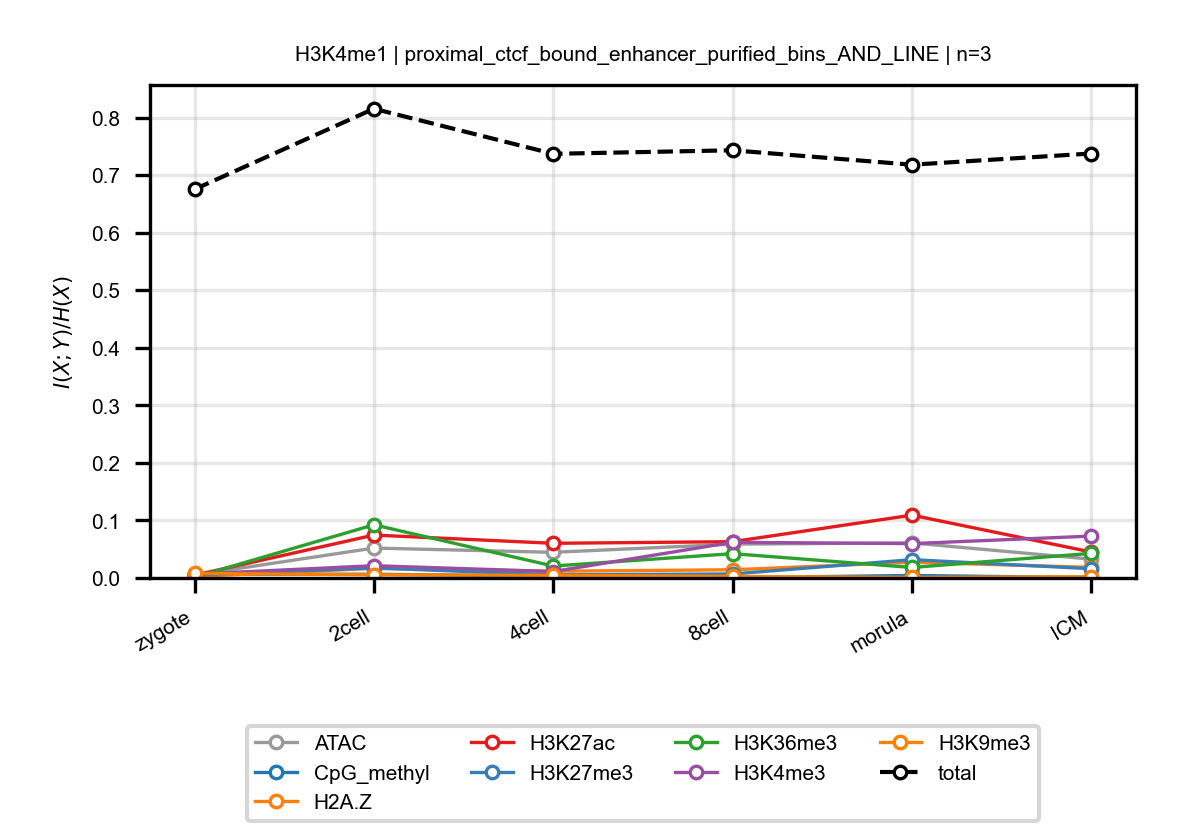

Source data for this figure (header and first rows):
anchor, target, n_bins, stage, block, normalized_mi
H3K4me1, ATAC, 3, zygote, proximal_ctcf_bound_enhancer_purified_bi…, 0.005022
H3K4me1, ATAC, 3, 2cell, proximal_ctcf_bound_enhancer_purified_bi…, 0.05197
H3K4me1, ATAC, 3, 4cell, proximal_ctcf_bound_enhancer_purified_bi…, 0.04457
H3K4me1, ATAC, 3, 8cell, proximal_ctcf_bound_enhancer_purified_bi…, 0.05879
H3K4me1, ATAC, 3, morula, proximal_ctcf_bound_enhancer_purified_bi…, 0.06094
H3K4me1, ATAC, 3, ICM, proximal_ctcf_bound_enhancer_purified_bi…, 0.03269
H3K4me1, CpG_methyl, 3, zygote, proximal_ctcf_bound_enhancer_purified_bi…, 0.006448
H3K4me1, CpG_methyl, 3, 2cell, proximal_ctcf_bound_enhancer_purified_bi…, 0.006467
H3K4me1, CpG_methyl, 3, 4cell, proximal_ctcf_bound_enhancer_purified_bi…, 0.003146
H3K4me1, CpG_methyl, 3, 8cell, proximal_ctcf_bound_enhancer_purified_bi…, 0.0004447
H3K4me1, CpG_methyl, 3, morula, proximal_ctcf_bound_enhancer_purified_bi…, 0.004389
H3K4me1, CpG_methyl, 3, ICM, proximal_ctcf_bound_enhancer_purified_bi…, 0.0005627
H3K4me1, H2A.Z, 3, zygote, proximal_ctcf_bound_enhancer_purified_bi…, 0.002536
H3K4me1, H2A.Z, 3, 2cell, proximal_ctcf_bound_enhancer_purified_bi…, 0.01663
H3K4me1, H2A.Z, 3, 4cell, proximal_ctcf_bound_enhancer_purified_bi…, 0.01174
H3K4me1, H2A.Z, 3, 8cell, proximal_ctcf_bound_enhancer_purified_bi…, 0.01425
H3K4me1, H2A.Z, 3, morula, proximal_ctcf_bound_enhancer_purified_bi…, 0.02738
H3K4me1, H2A.Z, 3, ICM, proximal_ctcf_bound_enhancer_purified_bi…, 0.01839
H3K4me1, H3K27ac, 3, zygote, proximal_ctcf_bound_enhancer_purified_bi…, 0.004813
H3K4me1, H3K27ac, 3, 2cell, proximal_ctcf_bound_enhancer_purified_bi…, 0.07453
H3K4me1, H3K27ac, 3, 4cell, proximal_ctcf_bound_enhancer_purified_bi…, 0.06024
H3K4me1, H3K27ac, 3, 8cell, proximal_ctcf_bound_enhancer_purified_bi…, 0.06306
H3K4me1, H3K27ac, 3, morula, proximal_ctcf_bound_enhancer_purified_bi…, 0.1092
H3K4me1, H3K27ac, 3, ICM, proximal_ctcf_bound_enhancer_purified_bi…, 0.04508
H3K4me1, H3K27me3, 3, zygote, proximal_ctcf_bound_enhancer_purified_bi…, 0.004971
H3K4me1, H3K27me3, 3, 2cell, proximal_ctcf_bound_enhancer_purified_bi…, 0.01741
H3K4me1, H3K27me3, 3, 4cell, proximal_ctcf_bound_enhancer_purified_bi…, 0.005475
H3K4me1, H3K27me3, 3, 8cell, proximal_ctcf_bound_enhancer_purified_bi…, 0.00698
H3K4me1, H3K27me3, 3, morula, proximal_ctcf_bound_enhancer_purified_bi…, 0.03179
H3K4me1, H3K27me3, 3, ICM, proximal_ctcf_bound_enhancer_purified_bi…, 0.01609
H3K4me1, H3K36me3, 3, zygote, proximal_ctcf_bound_enhancer_purified_bi…, 0.001346
H3K4me1, H3K36me3, 3, 2cell, proximal_ctcf_bound_enhancer_purified_bi…, 0.09238
H3K4me1, H3K36me3, 3, 4cell, proximal_ctcf_bound_enhancer_purified_bi…, 0.02072
H3K4me1, H3K36me3, 3, 8cell, proximal_ctcf_bound_enhancer_purified_bi…, 0.04227
H3K4me1, H3K36me3, 3, morula, proximal_ctcf_bound_enhancer_purified_bi…, 0.01822
H3K4me1, H3K36me3, 3, ICM, proximal_ctcf_bound_enhancer_purified_bi…, 0.04277
H3K4me1, H3K4me3, 3, zygote, proximal_ctcf_bound_enhancer_purified_bi…, 0.006628
H3K4me1, H3K4me3, 3, 2cell, proximal_ctcf_bound_enhancer_purified_bi…, 0.02134
H3K4me1, H3K4me3, 3, 4cell, proximal_ctcf_bound_enhancer_purified_bi…, 0.01115
H3K4me1, H3K4me3, 3, 8cell, proximal_ctcf_bound_enhancer_purified_bi…, 0.06195
H3K4me1, H3K4me3, 3, morula, proximal_ctcf_bound_enhancer_purified_bi…, 0.0597
H3K4me1, H3K4me3, 3, ICM, proximal_ctcf_bound_enhancer_purified_bi…, 0.07277
H3K4me1, H3K9me3, 3, zygote, proximal_ctcf_bound_enhancer_purified_bi…, 0.007903
H3K4me1, H3K9me3, 3, 2cell, proximal_ctcf_bound_enhancer_purified_bi…, 0.00555
H3K4me1, H3K9me3, 3, 4cell, proximal_ctcf_bound_enhancer_purified_bi…, 0.004497
H3K4me1, H3K9me3, 3, 8cell, proximal_ctcf_bound_enhancer_purified_bi…, 0.002695
H3K4me1, H3K9me3, 3, morula, proximal_ctcf_bound_enhancer_purified_bi…, 0.001045
H3K4me1, H3K9me3, 3, ICM, proximal_ctcf_bound_enhancer_purified_bi…, 0.002182
H3K4me1, total, 3, zygote, proximal_ctcf_bound_enhancer_purified_bi…, 0.6753
H3K4me1, total, 3, 2cell, proximal_ctcf_bound_enhancer_purified_bi…, 0.8152
H3K4me1, total, 3, 4cell, proximal_ctcf_bound_enhancer_purified_bi…, 0.7369
H3K4me1, total, 3, 8cell, proximal_ctcf_bound_enhancer_purified_bi…, 0.743
H3K4me1, total, 3, morula, proximal_ctcf_bound_enhancer_purified_bi…, 0.718
H3K4me1, total, 3, ICM, proximal_ctcf_bound_enhancer_purified_bi…, 0.7375
